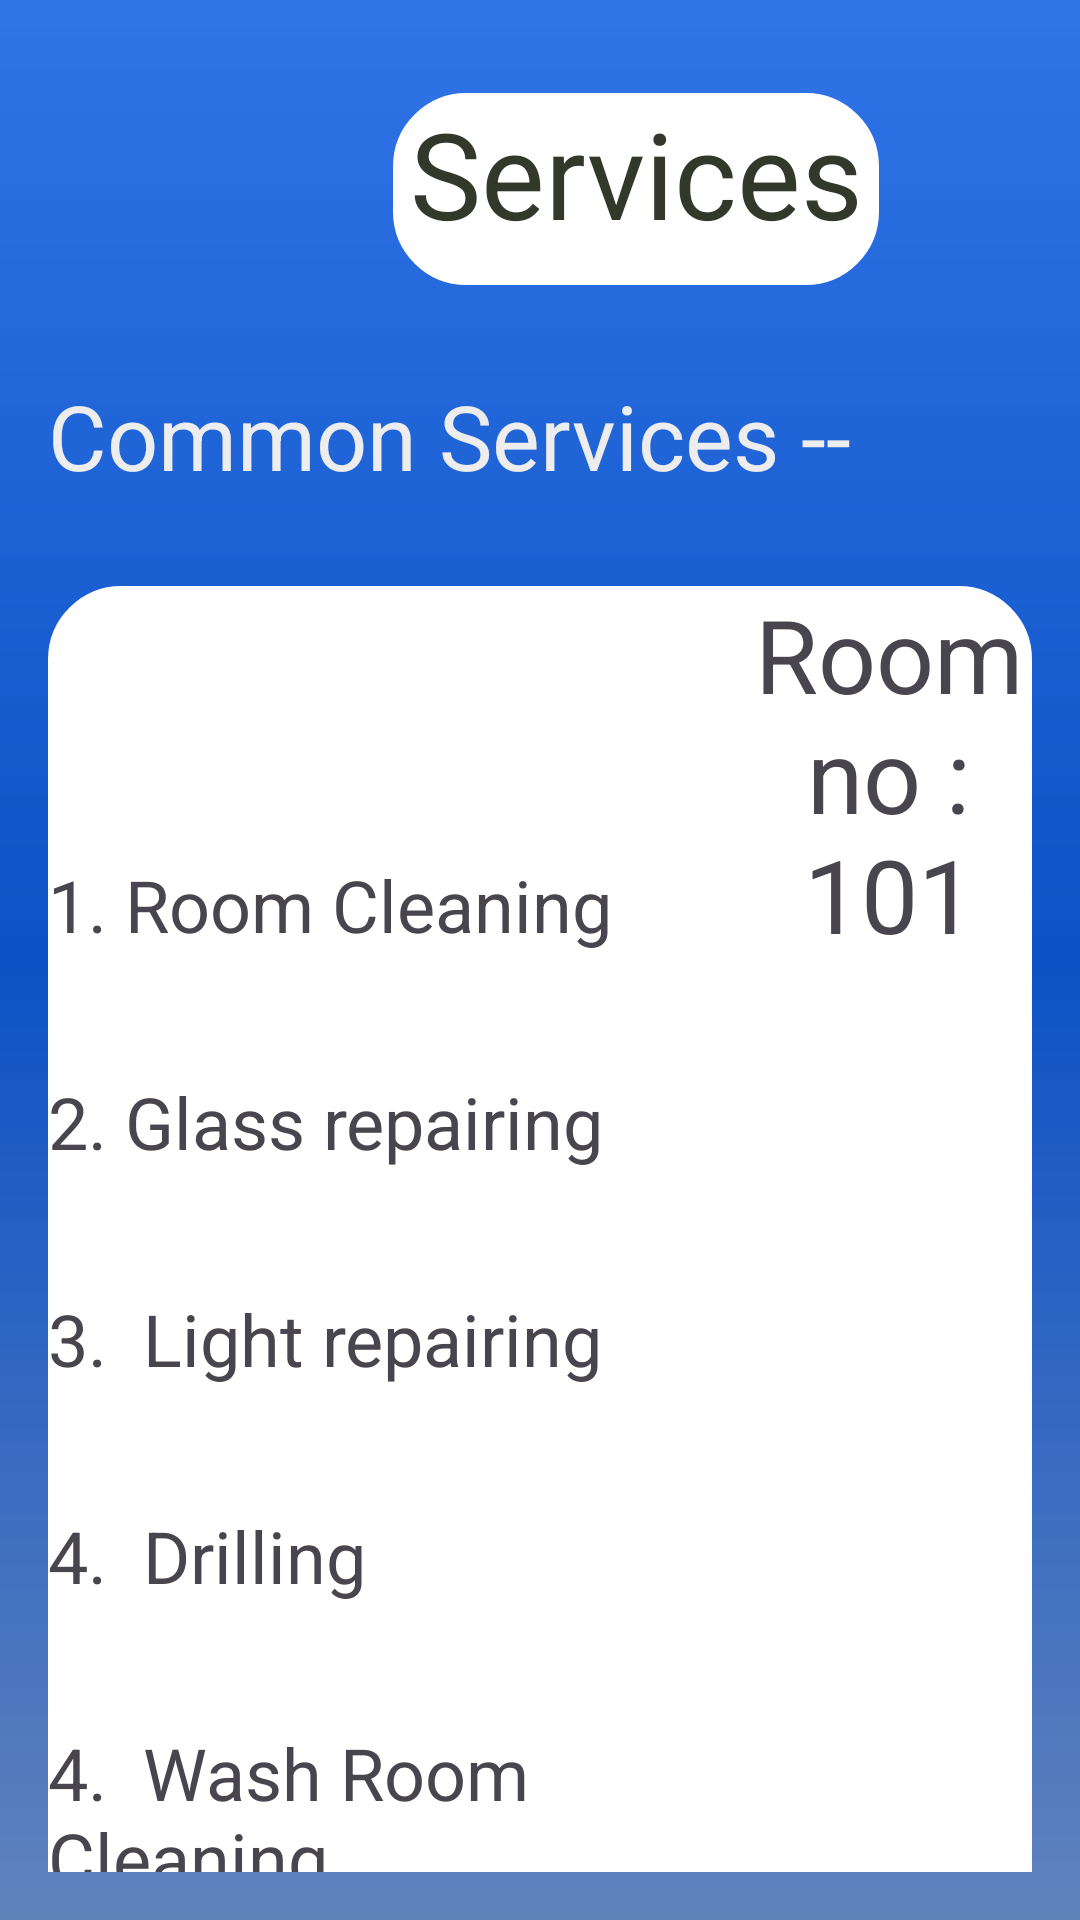

Produce the Android XML layout that renders to this screen, including the resource entries it uses.
<!-- AndroidManifest.xml: application theme Theme.HallApp -->
<!-- res/layout/activity_main13.xml -->
<?xml version="1.0" encoding="utf-8"?>
<androidx.constraintlayout.widget.ConstraintLayout xmlns:android="http://schemas.android.com/apk/res/android"
    xmlns:app="http://schemas.android.com/apk/res-auto"
    xmlns:tools="http://schemas.android.com/tools"
    android:layout_width="match_parent"
    android:layout_height="match_parent"
    android:background="@drawable/imgbg"
    android:gravity="center"
    android:padding="16dp"
    tools:context=".MainActivity13">


    <LinearLayout
        android:layout_width="match_parent"
        android:layout_height="match_parent"
        android:orientation="vertical"
        tools:layout_editor_absoluteX="-116dp"
        tools:layout_editor_absoluteY="49dp">

        <LinearLayout
            android:layout_width="match_parent"
            android:layout_height="64dp"
            android:layout_marginTop="15dp"
            android:orientation="horizontal">

            <TextView
                android:id="@+id/headline"
                android:layout_width="58dp"
                android:layout_height="55dp"
                android:layout_gravity="center_horizontal"
                android:layout_marginRight="57dp"
                android:drawableLeft="@drawable/headline"
                android:text=""
                android:textSize="34sp" />

            <TextView
                android:id="@+id/vuser"
                android:layout_width="162dp"
                android:layout_height="match_parent"
                android:layout_gravity="center_horizontal"
                android:background="@drawable/roundedbdwh"
                android:text="Services"
                android:textAlignment="center"
                android:textColor="#32392A"
                android:textSize="40sp" />

        </LinearLayout>

        <TextView
            android:id="@+id/orad"
            android:layout_width="match_parent"
            android:layout_height="wrap_content"
            android:layout_marginTop="30dp"
            android:text="Common Services --"
            android:textColor="#EDEDED"
            android:textSize="30sp" />

        <LinearLayout
            android:layout_width="match_parent"
            android:layout_height="480dp"
            android:layout_marginTop="30dp"
            android:orientation="vertical">

            <LinearLayout
                android:layout_width="match_parent"
                android:layout_height="match_parent"
                android:background="@drawable/roundedbdwh"
                android:baselineAligned="false"
                android:orientation="horizontal">


                <LinearLayout
                    android:layout_width="256dp"
                    android:layout_height="match_parent"
                    android:layout_weight="1"
                    android:orientation="vertical">

                    <ImageView
                        android:id="@+id/imageView2"
                        android:layout_width="80dp"
                        android:layout_height="20dp"
                        android:layout_weight="1"
                        android:src="@drawable/room_service" />

                    <TextView
                        android:id="@+id/textView4"
                        android:layout_width="match_parent"
                        android:layout_height="wrap_content"
                        android:layout_marginTop="30dp"
                        android:layout_weight="1"
                        android:text="1. Room Cleaning"
                        android:textSize="24sp" />

                    <TextView
                        android:id="@+id/textView6"
                        android:layout_width="match_parent"
                        android:layout_height="wrap_content"
                        android:layout_weight="1"
                        android:text="2. Glass repairing"
                        android:textSize="24sp" />

                    <TextView
                        android:id="@+id/textView7"
                        android:layout_width="match_parent"
                        android:layout_height="wrap_content"
                        android:layout_weight="1"
                        android:text="3.  Light repairing "
                        android:textSize="24sp" />

                    <TextView
                        android:id="@+id/textView8"
                        android:layout_width="match_parent"
                        android:layout_height="wrap_content"
                        android:layout_weight="1"
                        android:text="4.  Drilling"
                        android:textSize="24sp" />

                    <TextView
                        android:id="@+id/textView9"
                        android:layout_width="match_parent"
                        android:layout_height="wrap_content"
                        android:layout_weight="1"
                        android:text="4.  Wash Room Cleaning"
                        android:textSize="24sp" />
                </LinearLayout>

                <TextView
                    android:id="@+id/dyni"
                    android:layout_width="119dp"
                    android:layout_height="match_parent"
                    android:layout_gravity="center_horizontal"
                    android:layout_weight="1"
                    android:text="Room no : 101"
                    android:textAlignment="center"
                    android:textSize="34sp" />

            </LinearLayout>

        </LinearLayout>

    </LinearLayout>
</androidx.constraintlayout.widget.ConstraintLayout>
<!-- resources referenced by this layout -->
<resources>
  <!-- drawable imgbg (drawable) -->
  <?xml version="1.0" encoding="utf-8"?>
  <shape xmlns:android="http://schemas.android.com/apk/res/android">
  
      <gradient android:type="linear"
          android:angle="100"
          android:startColor="#F2256DE6"
          android:centerColor="#0D52C6"
          android:endColor="#F2587CB8"/>
  </shape>
  <!-- drawable roundedbdwh (drawable) -->
  <?xml version="1.0" encoding="utf-8"?>
  <shape xmlns:android="http://schemas.android.com/apk/res/android"
      android:shape="rectangle">
  
      <corners android:radius="24dp"/>
      <stroke android:width="1dp"
          android:color="@color/white"/>
      <gradient android:type="linear"
          android:angle="100"
          android:startColor="#FFFFFFFF"
          android:centerColor="#FFFFFFFF"
          android:endColor="#FFFFFFFF"/>
  
  </shape>
  <style name="Theme.HallApp" parent="Base.Theme.HallApp" />
  <color name="white">#FFFFFFFF</color>
  <style name="Base.Theme.HallApp" parent="Theme.Material3.DayNight.NoActionBar">
          
          
      </style>
</resources>
